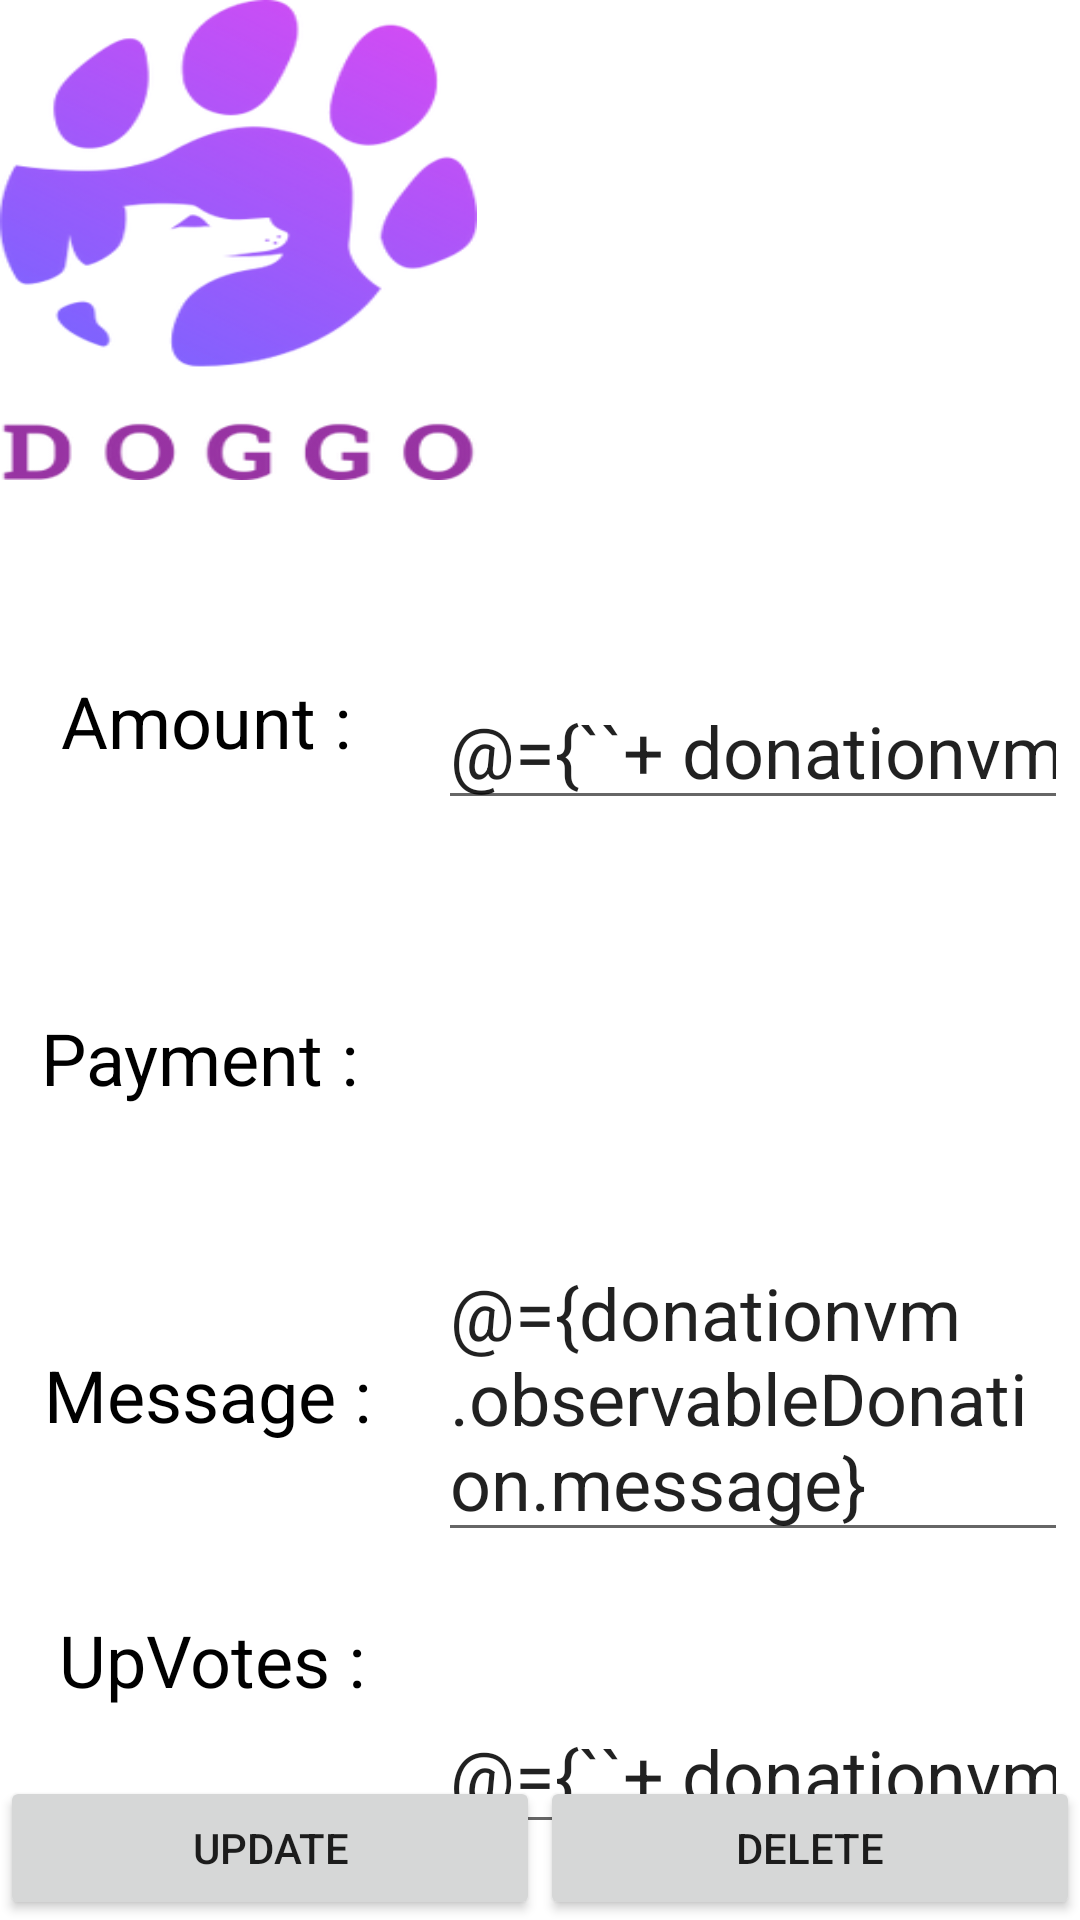

Reconstruct the res/layout file that produces this screen, plus the resources it refers to.
<!-- AndroidManifest.xml: application theme Theme.DonationX -->
<!-- res/layout/fragment_donation_detail.xml -->
<?xml version="1.0" encoding="utf-8"?>
<layout xmlns:tools="http://schemas.android.com/tools"
    xmlns:android="http://schemas.android.com/apk/res/android"
    xmlns:app="http://schemas.android.com/apk/res-auto"
    android:background="@drawable/background">

    <data>
        <variable
            name="donationvm"
            type="ie.wit.donationx.ui.detail.DonationDetailViewModel" />
    </data>

<androidx.constraintlayout.widget.ConstraintLayout
    android:id="@+id/frameLayout"
    android:layout_width="match_parent"
    android:layout_height="match_parent"
    tools:context=".ui.detail.DonationDetailFragment">

    <ImageView
        android:layout_width="159dp"
        android:layout_height="160dp"
        android:background="@drawable/logo"
        tools:layout_editor_absoluteX="126dp"
        android:layout_marginEnd="100dp"
        android:layout_marginStart="50dp"
        tools:layout_editor_absoluteY="26dp" />

    <TextView
        android:id="@+id/textView4"
        android:layout_width="wrap_content"
        android:layout_height="wrap_content"
        android:layout_marginTop="80dp"
        android:layout_marginEnd="8dp"
        android:text="@string/message"
        android:textAlignment="textEnd"
        android:textColor="@color/black"
        android:textSize="24sp"
        app:layout_constraintEnd_toStartOf="@+id/editMessage"
        app:layout_constraintStart_toStartOf="parent"
        app:layout_constraintTop_toBottomOf="@+id/textView3" />

    <TextView
        android:id="@+id/textView5"
        android:layout_width="wrap_content"
        android:layout_height="wrap_content"
        android:layout_marginTop="56dp"
        android:layout_marginEnd="8dp"
        android:text="@string/upvotes"
        android:textAlignment="textEnd"
        android:textColor="@color/black"
        android:textSize="24sp"
        app:layout_constraintEnd_toStartOf="@+id/editUpvotes"
        app:layout_constraintHorizontal_bias="0.54"
        app:layout_constraintStart_toStartOf="parent"
        app:layout_constraintTop_toBottomOf="@+id/textView4" />

    <EditText
        android:id="@+id/editMessage"
        android:layout_width="210dp"
        android:layout_height="wrap_content"
        android:layout_marginTop="28dp"
        android:layout_marginEnd="4dp"
        android:text="@={donationvm.observableDonation.message}"
        android:textAlignment="viewStart"
        android:textSize="24sp"
        app:layout_constraintEnd_toEndOf="parent"
        app:layout_constraintTop_toBottomOf="@+id/editPaymenttype" />

    <TextView
        android:id="@+id/editPaymenttype"
        android:layout_width="212dp"
        android:layout_height="50dp"
        android:layout_marginTop="60dp"
        android:layout_marginEnd="4dp"
        android:text="@{donationvm.observableDonation.paymentmethod}"
        android:textAlignment="viewStart"
        android:textColor="@color/color_primary"
        android:textSize="24sp"
        app:layout_constraintEnd_toEndOf="parent"
        app:layout_constraintTop_toBottomOf="@+id/editAmount" />

    <EditText
        android:id="@+id/editUpvotes"
        android:layout_width="210dp"
        android:layout_height="wrap_content"
        android:layout_marginTop="48dp"
        android:layout_marginEnd="4dp"
        android:ems="10"
        android:inputType="number"
        android:text="@={``+ donationvm.observableDonation.upvotes}"
        android:textSize="24sp"
        app:layout_constraintEnd_toEndOf="parent"
        app:layout_constraintTop_toBottomOf="@+id/editMessage" />

    <EditText
        android:id="@+id/editAmount"
        android:layout_width="210dp"
        android:layout_height="wrap_content"
        android:layout_marginTop="224dp"
        android:layout_marginEnd="4dp"
        android:ems="10"
        android:inputType="number"
        android:text="@={``+ donationvm.observableDonation.amount}"
        android:textAlignment="viewStart"
        android:textSize="24sp"
        app:layout_constraintEnd_toEndOf="parent"
        app:layout_constraintTop_toTopOf="parent" />

    <TextView
        android:id="@+id/textView2"
        android:layout_width="wrap_content"
        android:layout_height="wrap_content"
        android:layout_marginTop="224dp"
        android:layout_marginEnd="8dp"
        android:text="@string/amt"
        android:textAlignment="textEnd"
        android:textColor="@color/black"
        android:textSize="24sp"
        app:layout_constraintEnd_toStartOf="@+id/editAmount"
        app:layout_constraintHorizontal_bias="0.489"
        app:layout_constraintStart_toStartOf="parent"
        app:layout_constraintTop_toTopOf="parent" />

    <TextView
        android:id="@+id/textView3"
        android:layout_width="wrap_content"
        android:layout_height="wrap_content"
        android:layout_marginTop="80dp"
        android:layout_marginRight="8dp"
        android:text="@string/payment"
        android:textAlignment="textEnd"
        android:textColor="@color/black"
        android:textSize="24sp"
        app:layout_constraintEnd_toStartOf="@+id/editPaymenttype"
        app:layout_constraintHorizontal_bias="0.449"
        app:layout_constraintStart_toStartOf="parent"
        app:layout_constraintTop_toBottomOf="@+id/textView2" />

    <Button
        android:id="@+id/editDonationButton"
        android:layout_width="0dp"
        android:layout_height="wrap_content"
        android:text="@string/update"
        app:layout_constraintBottom_toBottomOf="parent"
        app:layout_constraintEnd_toStartOf="@+id/deleteDonationButton"
        app:layout_constraintHorizontal_chainStyle="packed"
        app:layout_constraintStart_toStartOf="parent" />

    <Button
        android:id="@+id/deleteDonationButton"
        android:layout_width="0dp"
        android:layout_height="wrap_content"
        android:text="@string/delete"
        app:layout_constraintBottom_toBottomOf="parent"
        app:layout_constraintEnd_toEndOf="parent"
        app:layout_constraintStart_toEndOf="@+id/editDonationButton" />

</androidx.constraintlayout.widget.ConstraintLayout>
</layout>
<!-- resources referenced by this layout -->
<resources>
  <color name="black">#FF000000</color>
  <color name="color_primary">#0E76CC</color>
  <!-- drawable background (drawable-v24) -->
  <?xml version="1.0" encoding="utf-8"?>
  <shape
      android:shape="rectangle"
      xmlns:android="http://schemas.android.com/apk/res/android">
  
  
      <gradient
          android:endColor="@color/offset"
          android:startColor="@color/purple"
          android:angle="90"
          android:type="linear"/>
  
  
  </shape>
  <!-- drawable logo: png bitmap (drawable, 56499 bytes) -->
  <string name="amt">Amount :</string>
  <string name="delete">Delete</string>
  <string name="message">Message :</string>
  <string name="payment">Payment :</string>
  <string name="update">Update</string>
  <string name="upvotes">UpVotes :</string>
  <style name="Theme.DonationX" parent="Theme.MaterialComponents.DayNight.NoActionBar">
          <item name="colorPrimary">@color/purple_500</item>
          <item name="colorPrimaryVariant">@color/purple_200</item>
          <item name="colorOnPrimary">@color/offset</item>
          <item name="colorSecondary">@color/purple_500</item>
          <item name="colorOnSecondary">@color/black</item>
          <item name="android:statusBarColor" tools:targetApi="l">?attr/colorPrimaryVariant</item>
      </style>
  <color name="offset">#C8BBDF</color>
  <color name="purple">#34166A</color>
  <color name="purple_500">#FF6200EE</color>
  <color name="purple_200">#FFBB86FC</color>
</resources>
